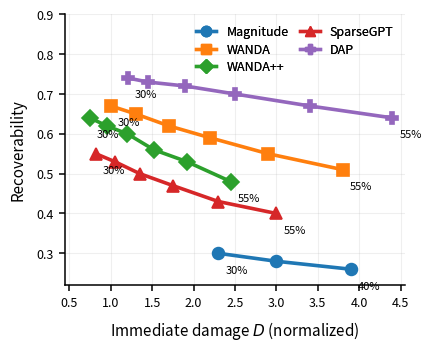

Write the Python code that produced this figure.
import pandas as pd
import matplotlib.pyplot as plt
from matplotlib.lines import Line2D


# ============================================================
# Data
# ============================================================

rows = [
    (30, "Magnitude", 2.30, 0.30, 0.33),
    (30, "WANDA", 1.00, 0.67, 0.71),
    (30, "WANDA++", 0.75, 0.64, 0.67),
    (30, "SparseGPT", 0.82, 0.55, 0.57),
    (30, "DAP", 1.21, 0.74, 0.75),

    (35, "Magnitude", 3.00, 0.28, 0.31),
    (35, "WANDA", 1.30, 0.65, 0.70),
    (35, "WANDA++", 0.95, 0.62, 0.66),
    (35, "SparseGPT", 1.05, 0.53, 0.56),
    (35, "DAP", 1.45, 0.73, 0.75),

    (40, "Magnitude", 3.90, 0.26, 0.29),
    (40, "WANDA", 1.70, 0.62, 0.68),
    (40, "WANDA++", 1.20, 0.60, 0.64),
    (40, "SparseGPT", 1.35, 0.50, 0.54),
    (40, "DAP", 1.90, 0.72, 0.74),

    (45, "Magnitude", 5.00, 0.23, 0.27),
    (45, "WANDA", 2.20, 0.59, 0.66),
    (45, "WANDA++", 1.52, 0.56, 0.62),
    (45, "SparseGPT", 1.75, 0.47, 0.52),
    (45, "DAP", 2.50, 0.70, 0.73),

    (50, "Magnitude", 6.40, 0.20, 0.25),
    (50, "WANDA", 2.90, 0.55, 0.64),
    (50, "WANDA++", 1.92, 0.53, 0.60),
    (50, "SparseGPT", 2.30, 0.43, 0.50),
    (50, "DAP", 3.40, 0.67, 0.72),

    (55, "Magnitude", 8.00, 0.17, 0.23),
    (55, "WANDA", 3.80, 0.51, 0.62),
    (55, "WANDA++", 2.45, 0.48, 0.58),
    (55, "SparseGPT", 3.00, 0.40, 0.48),
    (55, "DAP", 4.40, 0.64, 0.70),
]

df = pd.DataFrame(
    rows,
    columns=["Sparsity", "Method", "D", "Observed", "Predicted"],
)

df = df[df["D"] <= 4.4]


# ============================================================
# Methods / markers
# ============================================================

methods = [
    "Magnitude",
    "WANDA",
    "WANDA++",
    "SparseGPT",
    "DAP",
]

markers = {
    "Magnitude": "o",
    "WANDA": "s",
    "WANDA++": "D",
    "SparseGPT": "^",
    "DAP": "P",
}


# ============================================================
# Paper-style matplotlib settings
# ============================================================

plt.rcParams.update({
    "font.size": 9,

    "axes.labelsize": 11,

    "xtick.labelsize": 9,
    "ytick.labelsize": 9,

    "legend.fontsize": 9,
    "legend.title_fontsize": 9,

    # Better PDF font embedding
    "pdf.fonttype": 42,
    "ps.fonttype": 42,
})


# ============================================================
# Figure
# ============================================================

fig, ax = plt.subplots(
    figsize=(4.2, 3.4),
    constrained_layout=True,
)


# ============================================================
# Plot trajectories
# ============================================================

for method in methods:

    g = (
        df[df["Method"] == method]
        .sort_values("Sparsity")
    )

    # ----------------------------
    # Observed
    # ----------------------------

    obs_line, = ax.plot(
        g["D"],
        g["Observed"],
        marker=markers[method],
        linewidth=2.6,
        markersize=8.5,
        markeredgewidth=1.2,
        label=method,
    )

# ============================================================
# Sparsity labels
# ============================================================

for method in methods:

    g = (
        df[df["Method"] == method]
        .sort_values("Sparsity")
    )

    for _, r in g.iloc[[0, -1]].iterrows():

        ax.annotate(
            f"{int(r['Sparsity'])}%",
            xy=(r["D"], r["Observed"]),
            xytext=(5, -12),
            textcoords="offset points",
            fontsize=8,
            ha="left",
            va="center",
        )


# ============================================================
# Method legend
# ============================================================

method_handles = []

for method in methods:

    line = next(
        l for l in ax.get_lines()
        if l.get_label() == method
    )

    method_handles.append(
        Line2D(
            [0], [0],
            color=line.get_color(),
            marker=markers[method],
            linewidth=2.4,
            markersize=7.5,
            label=method,
        )
    )


leg1 = ax.legend(
    handles=method_handles,
    loc="upper right",
    frameon=False,
    title="",
    ncol=2,
    handlelength=1.6,
    columnspacing=0.9,
    labelspacing=0.35,
)

ax.add_artist(leg1)


# ============================================================
# Axes labels
# ============================================================

ax.set_xlabel(
    r"Immediate damage $D$ (normalized)",
    fontsize=11,
    labelpad=7,
)

ax.set_ylabel(
    "Recoverability",
    fontsize=11,
    labelpad=7,
)


# ============================================================
# Axis limits / ticks
# ============================================================

ax.set_xlim(0.45, 4.55)
ax.set_ylim(0.22, 0.9)

ax.tick_params(
    axis="both",
    which="major",
    labelsize=9,
    width=1.1,
    length=4.5,
)


# ============================================================
# Grid
# ============================================================

ax.grid(
    True,
    alpha=0.20,
    linewidth=0.8,
)

ax.set_axisbelow(True)


# ============================================================
# Spines
# ============================================================

ax.spines["top"].set_visible(False)
ax.spines["right"].set_visible(False)

ax.spines["left"].set_linewidth(1.1)
ax.spines["bottom"].set_linewidth(1.1)


# ============================================================
# "better" annotation
# ============================================================

# ax.annotate(
#     "better",
#     xy=(0.06, -0.12),
#     xycoords="axes fraction",
#     xytext=(0.22, -0.12),
#     textcoords="axes fraction",
#     arrowprops=dict(
#         arrowstyle="<-",
#         lw=1.4,
#     ),
#     ha="center",
#     va="center",
#     fontsize=11.5,
# )


# ============================================================
# Save
# ============================================================

# Use this in LaTeX
pdf_out = "intro_f1_2.pdf"

fig.savefig(
    pdf_out,
)


# Optional PNG preview
png_out = "intro_f1_2.png"

fig.savefig(
    png_out,
    dpi=400,
)


plt.show()

print(pdf_out)
print(png_out)
